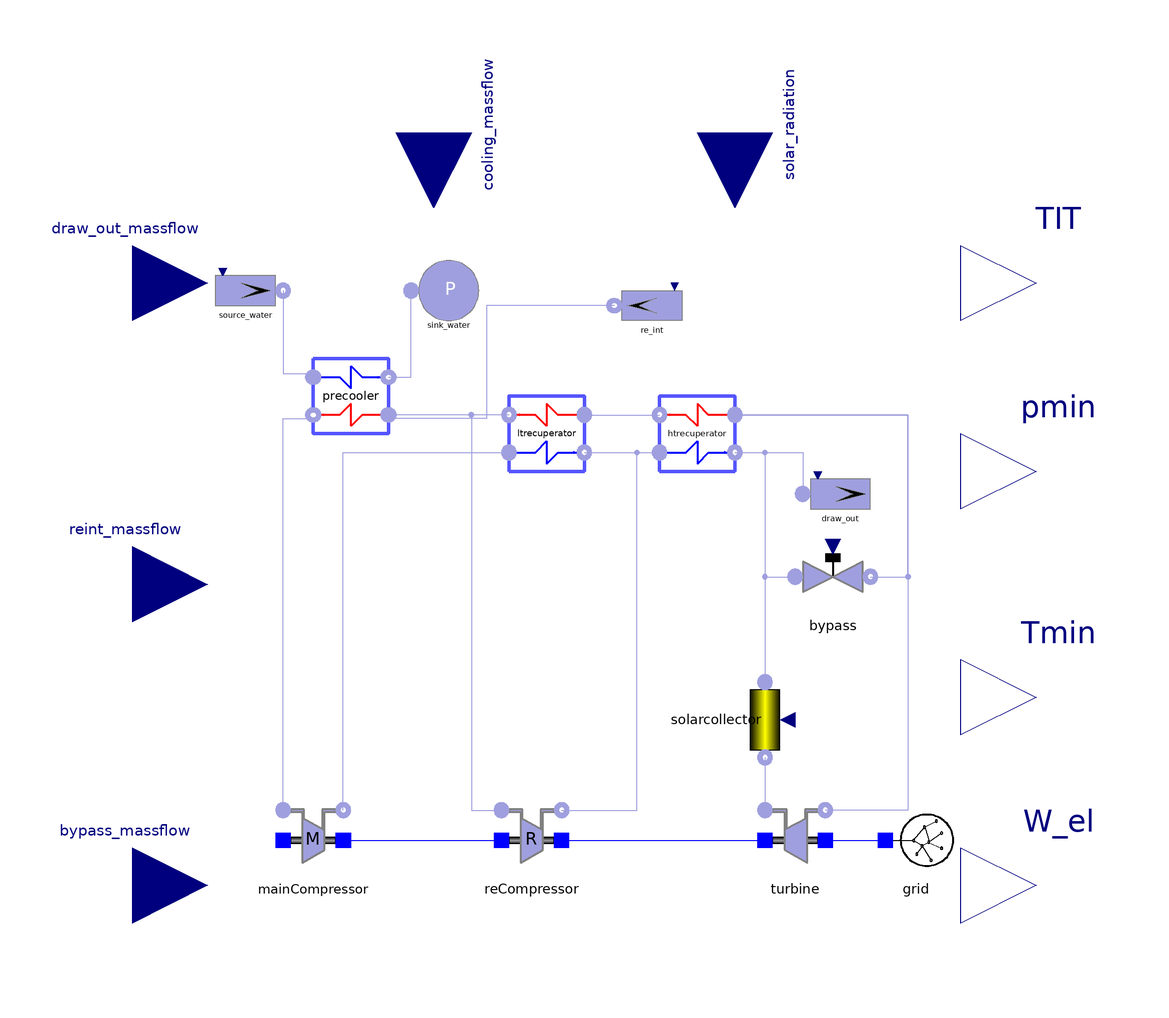

This picture is the connection diagram that the Modelica source below describes through its graphical annotations.

model Plant_sHT
      parameter Integer n_pr = 6;
      parameter Integer n_ltr = 3;
      parameter Integer n_htr = 3;
      parameter Integer n_sc = 3;
      parameter Boolean initialized = false "If true sets the state variables to have fixed start value";
      Components.Gas.Source_MassFlow source_water(T0 = 293, redeclare model Medium = SimpleBrayton.Substances.WaterLiquid, use_in_w = true) annotation(Placement(visible = true, transformation(origin = {-90, 78}, extent = {{-10, -10}, {10, 10}}, rotation = 360)));
      Components.Gas.Parametrized_Components.Precooler precooler(n = n_pr, initialized = initialized) annotation(Placement(visible = true, transformation(origin = {-62, 50}, extent = {{-10, 10}, {10, -10}}, rotation = 0)));
      Components.Gas.MainCompressor mainCompressor annotation(Placement(visible = true, transformation(origin = {-72, -68}, extent = {{-10, -10}, {10, 10}}, rotation = 0)));
      Components.Electrical.Grid grid annotation(Placement(visible = true, transformation(origin = {88, -68}, extent = {{-10, -10}, {10, 10}}, rotation = 0)));
      Components.Gas.Parametrized_Components.SolarCollector_sHT solarcollector(n = n_sc, initialized = initialized) annotation(Placement(visible = true, transformation(origin = {48, -36}, extent = {{-10, -10}, {10, 10}}, rotation = -90)));
      Components.Gas.TurbineStodola turbine annotation(Placement(visible = true, transformation(origin = {56, -68}, extent = {{-10, -10}, {10, 10}}, rotation = 0)));
      Components.Gas.Valve bypass annotation(Placement(visible = true, transformation(origin = {66, 2}, extent = {{-10, -10}, {10, 10}}, rotation = 0)));
      Components.Gas.ReCompressor reCompressor annotation(Placement(visible = true, transformation(origin = {-14, -68}, extent = {{-10, -10}, {10, 10}}, rotation = 0)));
      Components.Gas.Source_MassFlow re_int(T0 = 401.342, p_start = 9.45181e+006, use_in_w = true) annotation(Placement(visible = true, transformation(origin = {18, 74}, extent = {{10, -10}, {-10, 10}}, rotation = 0)));
      Components.Gas.Sink_Pressure sink_water(p0 = 101325) annotation(Placement(visible = true, transformation(origin = {-36, 78}, extent = {{-10, -10}, {10, 10}}, rotation = 0)));
      Components.Gas.Sink_MassFlow draw_out annotation(Placement(visible = true, transformation(origin = {68, 24}, extent = {{-10, -10}, {10, 10}}, rotation = 0)));
      Modelica.Blocks.Interfaces.RealInput solar_radiation annotation(Placement(visible = true, transformation(origin = {40, 120}, extent = {{-20, -20}, {20, 20}}, rotation = -90), iconTransformation(origin = {40, 120}, extent = {{-20, -20}, {20, 20}}, rotation = -90)));
      Modelica.Blocks.Interfaces.RealInput cooling_massflow annotation(Placement(visible = true, transformation(origin = {-40, 120}, extent = {{-20, -20}, {20, 20}}, rotation = -90), iconTransformation(origin = {-40, 120}, extent = {{-20, -20}, {20, 20}}, rotation = -90)));
      Modelica.Blocks.Interfaces.RealInput reint_massflow annotation(Placement(visible = true, transformation(origin = {-120, 0}, extent = {{-20, -20}, {20, 20}}, rotation = 0), iconTransformation(origin = {-120, 0}, extent = {{-20, -20}, {20, 20}}, rotation = 0)));
      Modelica.Blocks.Interfaces.RealInput bypass_massflow annotation(Placement(visible = true, transformation(origin = {-120, -80}, extent = {{-20, -20}, {20, 20}}, rotation = 0), iconTransformation(origin = {-120, -80}, extent = {{-20, -20}, {20, 20}}, rotation = 0)));
      Modelica.Blocks.Interfaces.RealInput draw_out_massflow annotation(Placement(visible = true, transformation(origin = {-120, 80}, extent = {{-20, -20}, {20, 20}}, rotation = 0), iconTransformation(origin = {-120, 80}, extent = {{-20, -20}, {20, 20}}, rotation = 0)));
      Modelica.Blocks.Interfaces.RealOutput TIT annotation(Placement(visible = true, transformation(origin = {120, 80}, extent = {{-20, -20}, {20, 20}}, rotation = 0), iconTransformation(origin = {120, 80}, extent = {{-20, -20}, {20, 20}}, rotation = 0)));
      Modelica.Blocks.Interfaces.RealOutput W_el annotation(Placement(visible = true, transformation(origin = {120, -80}, extent = {{-20, -20}, {20, 20}}, rotation = 0), iconTransformation(origin = {120, -80}, extent = {{-20, -20}, {20, 20}}, rotation = 0)));
      Modelica.Blocks.Interfaces.RealOutput Tmin annotation(Placement(visible = true, transformation(origin = {120, -30}, extent = {{-20, -20}, {20, 20}}, rotation = 0), iconTransformation(origin = {120, -30}, extent = {{-20, -20}, {20, 20}}, rotation = 0)));
      Modelica.Blocks.Interfaces.RealOutput pmin annotation(Placement(visible = true, transformation(origin = {120, 30}, extent = {{-20, -20}, {20, 20}}, rotation = 0), iconTransformation(origin = {120, 30}, extent = {{-20, -20}, {20, 20}}, rotation = 0)));
      Components.Gas.Parametrized_Components.LTRecuperator ltrecuperator(n = n_ltr, initialized = initialized) annotation(Placement(visible = true, transformation(origin = {-10, 40}, extent = {{-10, -10}, {10, 10}}, rotation = 0)));
      Components.Gas.Parametrized_Components.HTRecuperator_sHT htrecuperator(n = n_htr, initialized = initialized) annotation(Placement(visible = true, transformation(origin = {30, 40}, extent = {{-10, -10}, {10, 10}}, rotation = 0)));
    equation
      connect(re_int.outlet, precooler.inlet_hot) annotation(Line(points = {{8, 74}, {-26, 74}, {-26, 44}, {-50, 44}, {-50, 44}}, color = {159, 159, 223}));
      connect(htrecuperator.outlet_cold, solarcollector.inlet) annotation(Line(points = {{40, 35}, {48, 35}, {48, -24}}, color = {159, 159, 223}));
      connect(htrecuperator.inlet_hot, turbine.outlet) annotation(Line(points = {{40, 45}, {86, 45}, {86, -60}, {64, -60}}, color = {159, 159, 223}));
      connect(bypass.outlet, htrecuperator.inlet_hot) annotation(Line(points = {{76, 2}, {86, 2}, {86, 45}, {40, 45}}, color = {159, 159, 223}));
      connect(htrecuperator.outlet_cold, bypass.inlet) annotation(Line(points = {{40, 35}, {48, 35}, {48, 2}, {56, 2}}, color = {159, 159, 223}));
      connect(ltrecuperator.inlet_hot, htrecuperator.outlet_hot) annotation(Line(points = {{0, 45}, {20, 45}}, color = {159, 159, 223}));
      connect(ltrecuperator.outlet_cold, htrecuperator.inlet_cold) annotation(Line(points = {{0, 35}, {20, 35}}, color = {159, 159, 223}));
      connect(reCompressor.outlet, htrecuperator.inlet_cold) annotation(Line(points = {{-6, -60}, {14, -60}, {14, 35}, {20, 35}}, color = {159, 159, 223}));
      connect(htrecuperator.outlet_cold, draw_out.inlet) annotation(Line(points = {{40, 35}, {58, 35}, {58, 24}}, color = {159, 159, 223}));
      connect(mainCompressor.outlet, ltrecuperator.inlet_cold) annotation(Line(points = {{-64, -60}, {-64, 35}, {-20, 35}}, color = {159, 159, 223}));
      connect(ltrecuperator.outlet_hot, precooler.inlet_hot) annotation(Line(points = {{-20, 45}, {-52, 45}, {-52, 46}}, color = {159, 159, 223}));
      connect(ltrecuperator.outlet_hot, reCompressor.inlet) annotation(Line(points = {{-20, 45}, {-30, 45}, {-30, -60}, {-22, -60}}, color = {159, 159, 223}));
      TIT = turbine.gas_in.T;
      W_el = grid.connection.W;
      Tmin = precooler.pipe_hot.fluid[n_pr + 1].T;
      pmin = precooler.pipe_hot.fluid[n_pr + 1].p;
      connect(turbine.shaft_r, grid.connection) annotation(Line(points = {{64, -68}, {80, -68}, {80, -68}, {80, -68}}, color = {0, 0, 255}));
      connect(solar_radiation, solarcollector.S);
      connect(cooling_massflow, source_water.in_w);
      connect(draw_out_massflow, draw_out.in_w);
      connect(reint_massflow, re_int.in_w);
      connect(bypass_massflow, bypass.w);
      connect(precooler.outlet_cold, sink_water.inlet) annotation(Line(points = {{-52, 55}, {-46, 55}, {-46, 78}}, color = {159, 159, 223}));
      connect(mainCompressor.shaft_r, reCompressor.shaft_l) annotation(Line(points = {{-64, -68}, {-22, -68}}, color = {0, 0, 255}));
      connect(reCompressor.shaft_r, turbine.shaft_l) annotation(Line(points = {{-6, -68}, {48, -68}}, color = {0, 0, 255}));
      connect(solarcollector.outlet, turbine.inlet) annotation(Line(points = {{48, -46}, {48, -60}}, color = {159, 159, 223}));
      connect(mainCompressor.inlet, precooler.outlet_hot) annotation(Line(points = {{-80, -60}, {-80, -60}, {-80, 44}, {-72, 44}, {-72, 44}}, color = {159, 159, 223}));
      connect(source_water.outlet, precooler.inlet_cold) annotation(Line(points = {{-80, 78}, {-80, 78}, {-80, 56}, {-72, 56}, {-72, 56}}, color = {159, 159, 223}));
      annotation(Icon(coordinateSystem(extent = {{-100, -100}, {100, 100}}, preserveAspectRatio = true, initialScale = 0.1, grid = {2, 2}), graphics = {Rectangle(fillPattern = FillPattern.Solid, extent = {{-100, 100}, {-100, 100}}), Rectangle(lineThickness = 3, extent = {{100, -100}, {-100, 100}}), Text(origin = {1, 4}, fillPattern = FillPattern.Solid, extent = {{-81, 56}, {79, -64}}, textString = "%name")}));
    end Plant_sHT;